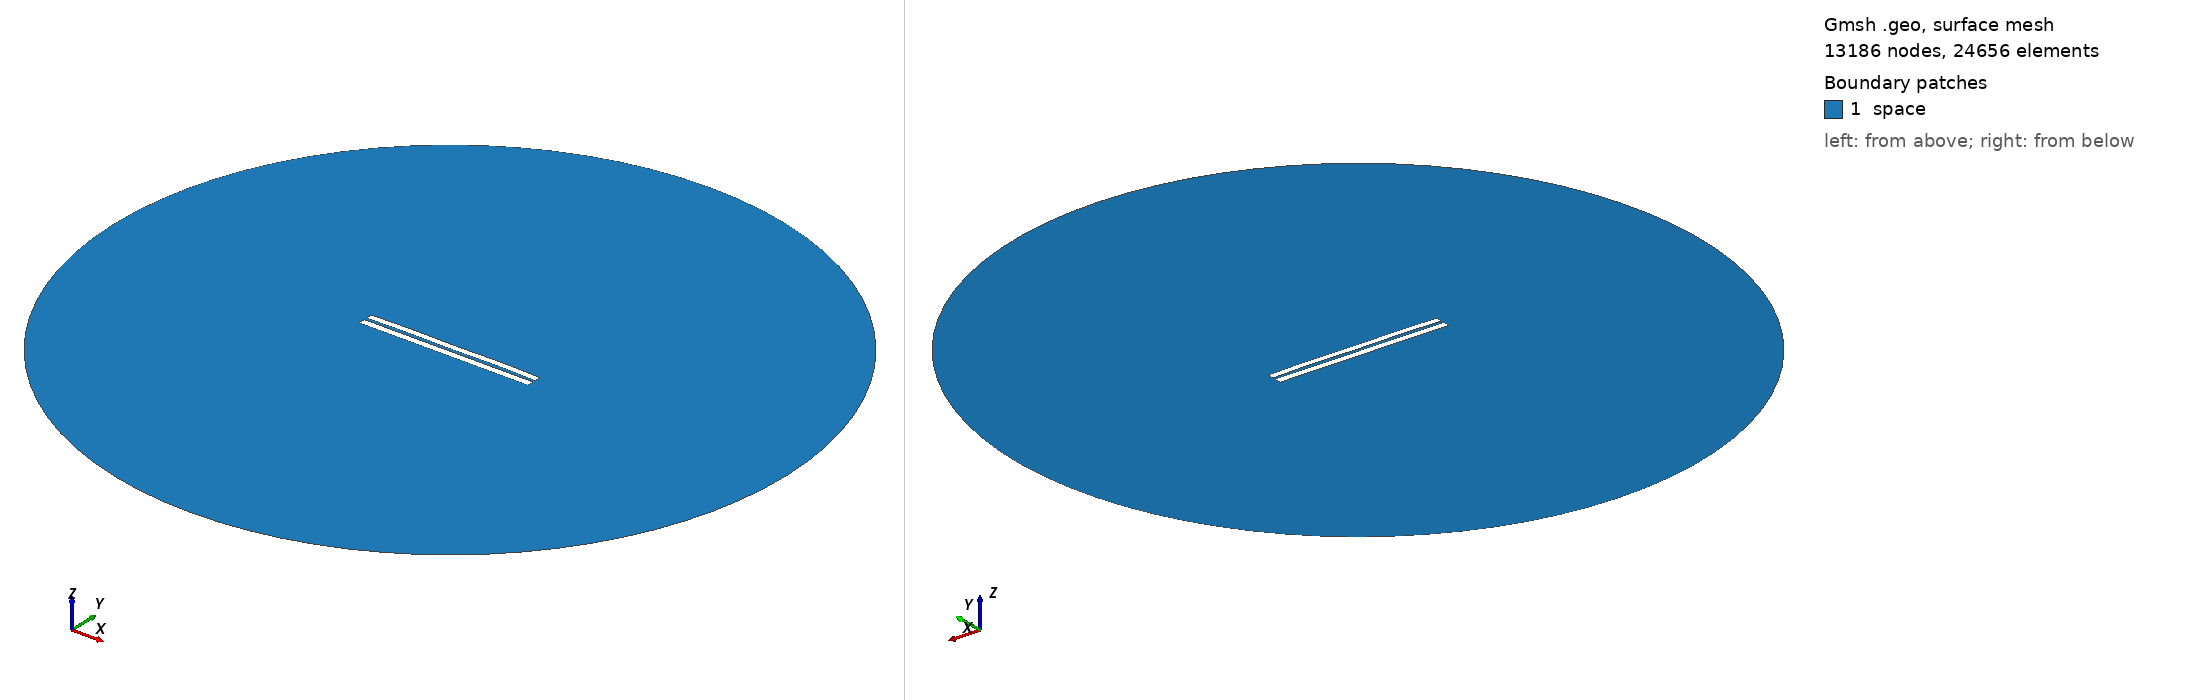

Gmsh geometry script, surface-meshed: 13186 nodes, 24656 surface elements. Boundary patches (legend numbers): 1 space. Left view from above one corner, right view from below the opposite corner. Legend entries are the model's physical surfaces. The drawing asked Gmsh for element sizes between 1% and 20% of the model's largest extent; the script's own settings can give other sizes.

=== 3740.geo (drawn) ===
//---------------------------------------
// Geometry kernel
//---------------------------------------

SetFactory("OpenCASCADE");



//---------------------------------------
// Parameters of the geometry
//---------------------------------------

// Overetch of the upper plate
overetch = 0.125;

// Distance between the plates
distance = 1.5;

// Discretization over the x axis (for the deformation)
nx = 50; 

// Length of the plate
L = 100 - overetch; 

// Number of modes
n = 4; 

// 1st mode coefficient
coeff(1) = 0.15;
beta(1) = 0.596864 * 3.1415926535 / L;

// 2nd mode coefficient
coeff(2) = 0.15;
beta(2) = 1.49418 * 3.1415926535 / L;

// 3rd mode coefficient
coeff(3) = 0.0;
beta(3) = 2.50025 * 3.1415926535 / L;

// 4th mode coefficient
coeff(4) = 0.15;
beta(4) = 3.49999 * 3.1415926535 / L;



//---------------------------------------
// Upper plate (deformed rectangle)
//---------------------------------------

// Coordiantes of the upper plate
xmin = -50;
xmax = 50 - overetch;

// Height of the upper plate
yheight = 4 - 2 * overetch;

// Indexes of the points
UpperID[] = {};
LowerID[] = {};
LeftID[] = {};
RightID[] = {};

// Point index
p = 1;

// Horizontal edges
For i In {1:nx}
    x = xmin + (i-1)*(xmax - xmin)/(nx-1);

    y_bottom = distance / 2 + overetch;
    For j In {1:n}
        C = (Cosh(beta(j)*L) + Cos(beta(j)*L)) / (Sinh(beta(j)*L) + Sin(beta(j)*L));
        y_bottom  = y_bottom + coeff(j) * (Cosh(beta(j)*(x+50)) - Cos(beta(j)*(x+50)) - C * (Sinh(beta(j)*(x+50)) - Sin(beta(j)*(x+50))));
    EndFor

    y_top = y_bottom + yheight;

    Point(p) = {x, y_top, 0, 1.0};
    UpperID[i] = p;
    p = p + 1;

    Point(p) = {x, y_bottom, 0, 1.0};
    LowerID[i] = p;
    p = p + 1;
EndFor

// Create point lists
UpperPts[] = {}; LowerPts[] = {};
For i In {1:nx}
  UpperPts[] += {UpperID[i]};
  LowerPts[] += {LowerID[i]};
EndFor

// Build splines
Spline(1) = {UpperPts[]};
Spline(2) = {LowerPts[]};
Line(3) = {LowerPts[nx-1], UpperPts[nx-1]};
Line(4) = {LowerPts[0], UpperPts[0]};

// Build the plane surface
Curve Loop(1) = {2, 3, -1, -4};
Plane Surface(1) = {1};



//---------------------------------------
// Lower plate (rectangle)
//---------------------------------------

// Vertices
Point(1001) = {-50, -1, 0, 1.0};
Point(1002) = { 50, -1, 0, 1.0};
Point(1003) = { 50,  -5, 0, 1.0};
Point(1004) = {-50,  -5, 0, 1.0};

// Edges
Line(5) = {1001, 1002};
Line(6) = {1002, 1003};
Line(7) = {1003, 1004};
Line(8) = {1004, 1001};

// Plane surface
Line Loop(2) = {5, 6, 7, 8};
Plane Surface(2) = {2}; 



//---------------------------------------
// Outer (fictious) boundary
//---------------------------------------

// Points
Point(1005) = {0, 0, 0};       // Center
Point(1006) = {200, 0, 0};     // Start point
Point(1007) = {0, 200, 0};     // 90 degrees
Point(1008) = {-200, 0, 0};    // 180 degrees
Point(1009) = {0, -200, 0};    // 270 degrees

// Circle arcs (each needs start, center, end)
Circle(9) = {1006, 1005, 1007};
Circle(10) = {1007, 1005, 1008};
Circle(11) = {1008, 1005, 1009};
Circle(12) = {1009, 1005, 1006};

// Plane surface for the entire domain
Curve Loop(3) = {9, 10, 11, 12};
Surface(3) = {3};

// Subtract the plates from the whole domain to obtain the actual domain where we want to solve the equations
BooleanDifference{ Surface{3}; Delete; }{ Surface{1}; Surface{2}; Delete; }




//---------------------------------------
// Transfinite Lines/Curves
//---------------------------------------

// Set the number of points on the boundaries
r = 7;

// Plates
Transfinite Curve {1, 2} = 50*r Using Progression 1;
Transfinite Curve {3, 4} = 2*r Using Progression 1;
Transfinite Line {5, 7} = 50*r Using Progression 1;
Transfinite Line {6, 8} = 2*r Using Progression 1;

// Outer boundary
Transfinite Line {9, 10, 11, 12} = 20 Using Progression 1;



//---------------------------------------
// Physical groups
//---------------------------------------                

// Physical curves (boundaries)
Physical Line("force_segment", 10) = {2};
Physical Line("upper_plate", 11) = {1, 3, 4};
Physical Line("lower_plate", 12) = {5, 6, 7, 8};
Physical Line("boundary", 20) = {9, 10, 11, 12};

// Physical Surfaces
Physical Surface("space", 30) = {3};



//---------------------------------------
// 6. Generate the Mesh
//---------------------------------------

// 2D mesh generation
Mesh 2;
